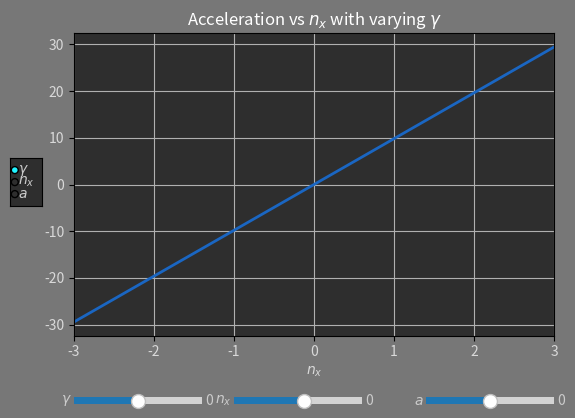

The matplotlib source for this figure:
import numpy as np
import matplotlib.pyplot as plt
from matplotlib.widgets import Slider, RadioButtons

# Define initial parameters
init_nx = 0
nx_range = np.linspace(-3, 3, 50)
init_gamma = 0
gamma_range = np.linspace(-180, 180, 50)
init_a = 0
a_range = np.linspace(-10, 10, 50)

linecolor = "#1a66c2"
bg_primary = "#2e2e2e"
bg_secondary = "#333"
fontcolor = ".85"
canvascolor = "#777"  # White area surrounding fig
gridcolor = "#666"
gridcolor_secondary = "#7f7f7f"


def f(nx, gamma, a=-100):
    if a == -100:
        return 9.81 * (nx - np.sin(np.deg2rad(gamma)))
    else:
        return a / 9.81 + np.sin(np.deg2rad(gamma))


fig, ax = plt.subplots(facecolor=canvascolor)
line, = ax.plot(nx_range, f(nx_range, init_gamma), lw=2, color=linecolor)
ax.grid(which='both')
ax.set_facecolor(bg_primary)
ax.margins(x=0)
ax.tick_params(labelcolor=fontcolor)
ax.set_xlabel('$n_x$', color=fontcolor)
ax.set_ylabel('$a$', color=fontcolor)
ax.set_title("Acceleration vs $n_x$ with varying $\gamma$",
             color="#fff")

gamma_ax = plt.axes([0.15, 0.1, 0.2, 0.03], facecolor=bg_primary)
gamma_slider = Slider(ax=gamma_ax,
                      label="$\gamma$",
                      valmin=-90,
                      valmax=90,
                      valinit=0,
                      valstep=5)
nx_ax = plt.axes([0.4, 0.1, 0.2, 0.03], facecolor=bg_primary)
nx_slider = Slider(ax=nx_ax, label="$n_x$", valmin=-6, valmax=5, valinit=0)
a_ax = plt.axes([0.7, 0.1, 0.2, 0.03], facecolor=bg_primary)
a_slider = Slider(ax=a_ax, label="$a$", valmin=-10, valmax=10, valinit=0)


def radio_update(label):
    if label == "$\gamma$":
        line.set_ydata(f(nx_range, gamma_slider.val))
        line.set_xdata(nx_range)
        ax.set_xlim(nx_range[0], nx_range[-1])
        ax.set_ylim(a_range[0], a_range[-1])
        fig.canvas.draw_idle()
        ax.set_xlabel('$n_x$', color=".7", weight=800)
        ax.set_ylabel('$a$', color=".7", weight=400)
        ax.set_title("Acceleration vs $n_x$ with varying $\gamma$",
                     color="#fff")
    if label == "$n_x$":
        line.set_ydata(f(nx_slider.val, gamma_range))
        line.set_xdata(gamma_range)
        ax.set_xlim(gamma_range[0], gamma_range[-1])
        ax.set_ylim(a_range[0], a_range[-1])
        fig.canvas.draw_idle()
        ax.set_xlabel('$\gamma$', color=".8")
        ax.set_ylabel('$a$', color=".8")
        ax.set_title("Acceleration vs $\gamma$ with varying $n_x$",
                     color="#fff")
    if label == "$a$":
        line.set_ydata(f(nx_slider.val, gamma_range, a_slider.val))
        line.set_xdata(gamma_range)
        ax.set_xlim(gamma_range[0], gamma_range[-1])
        ax.set_ylim(nx_range[0], nx_range[-1])
        fig.canvas.draw_idle()
        ax.set_xlabel('$\gamma$', color=".8")
        ax.set_ylabel('$n_x$', color=".8")
        ax.set_title("$n_x$ vs $\gamma$ with varying acceleration",
                     color="#fff")


rax = plt.axes([0.05, 0.52, 0.05, 0.1], facecolor=bg_primary)
radio = RadioButtons(rax, ('$\gamma$', '$n_x$', '$a$'), activecolor="#21f3ff")
for slider in (a_slider, nx_slider, gamma_slider):
    slider.label.set_color(".8")
    slider.valtext.set_color(".8")
for labels in radio.labels:
    labels.set_color(".8")
radio.on_clicked(radio_update)


def func_update(val):
    if radio.value_selected == "$\gamma$":
        line.set_ydata(f(nx_range, gamma_slider.val))
        fig.canvas.draw_idle()
    if radio.value_selected == "$n_x$":
        line.set_ydata(f(nx_slider.val, gamma_range))
        fig.canvas.draw_idle()
    if radio.value_selected == "$a$":
        line.set_ydata(f(nx_slider.val, gamma_range, a_slider.val))
        fig.canvas.draw_idle()


for x in (gamma_slider, nx_slider, a_slider):
    x.on_changed(func_update)

# adjust the main plot to make room for the sliders
plt.subplots_adjust(left=0.15, bottom=0.25)
plt.show()
